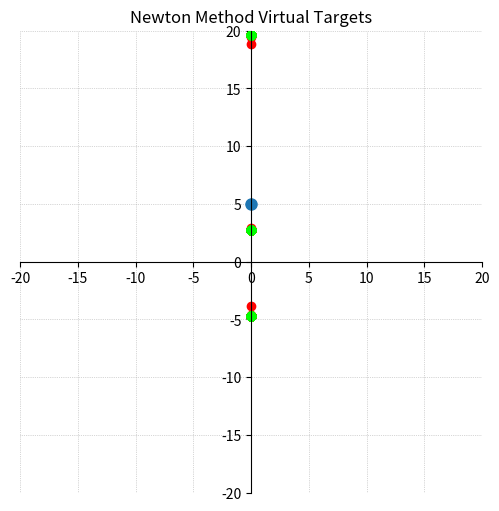

Write the Python code that produced this figure.
import numpy as np
import matplotlib as mpl
import matplotlib.pyplot as plt

class LookupTable:
    def __init__(self, data: dict):
        """
        Initialize with a dictionary of key to values.
        """
        self.keys = sorted(data.keys())
        self.values = [data[k] for k in self.keys]
    
    def get(self, key: float) -> float:
        """
        Get value at key using linear interpolation.
        Returns boundary values if key is outside range.
        """
        if key <= self.keys[0]:
            return self.values[0]
        if key >= self.keys[-1]:
            return self.values[-1]
        
        # Find the two points to interpolate between
        for i in range(len(self.keys) - 1):
            if self.keys[i] <= key <= self.keys[i + 1]:
                x0, x1 = self.keys[i], self.keys[i + 1]
                y0, y1 = self.values[i], self.values[i + 1]
                # Linear interpolation
                return y0 + (key - x0) * (y1 - y0) / (x1 - x0)
        
        return self.values[-1]

def TOF(v: np.ndarray, g: np.ndarray, t: float) -> float:
    virtual_goal = g - (v * t)
    distance = np.linalg.norm(virtual_goal)

    return projectile_tof_lookup.get(distance)

def dTOF_dt(v: np.ndarray, g: np.ndarray, t: float) -> float:
    virtual_goal = g - (v * t)
    distance = np.linalg.norm(virtual_goal)

    if distance == 0:
        return 0


    return -np.dot(v, virtual_goal) / (distance * projectile_velocity)


def FPI(max_iter: int):
    print("\nFPI")

    prev_t = 0
    t = 0

    for i in range(max_iter):
        new_t = TOF(v, g, t)
        dT_dt = dTOF_dt(v, g, t)

        print("fpi iteration {}: t = {}, dT/dt = {}".format(i + 1, t, abs(dT_dt)))

        prev_t = t
        t = new_t

        if abs(t - prev_t) < 0.01:
            print("t has been found - converged after {} iterations.".format(i + 1))
            break

    axs = plt.subplots(1, 1, figsize=(6, 4))[1]

    axs.plot(t_values, tof_values, label='TOF(t)')
    axs.plot(t_values, t_values, label='y = t')
    axs.plot(t_values, dE_dt_values, label="TOF'(t)", linewidth=2, linestyle='dashed')
    axs.plot(t, TOF(v, g, t), 'ro', markersize=8, label='Fixed-Point Solution')
    axs.set_xlabel('t')
    axs.set_ylabel('TOF / TOF\'')
    axs.set_title('Fixed-Point Method ({} iterations)'.format(i + 1))
    plt.gcf().canvas.manager.set_window_title('Fixed-Point Method')
    axs.grid(True)
    axs.legend()


def Newton(max_iter: int):
    print("\nNewton")

    t = np.linalg.norm(g) / (np.dot(g, v) / np.linalg.norm(g) + projectile_velocity)

    # t = abs(t)

    virtual_targets = []
    t_guesses = []

    for i in range(max_iter):
        # print(t)

        virtual_targets.append(g - (v * t))
        t_guesses.append(t)

        E = t - TOF(v, g, t)
        # dT_dt = dTOF_dt(v, g, t)
        # dE_dt = 1 - dT_dt

        virtual_goal = g - (v * t)
        distance = np.linalg.norm(virtual_goal)

        dE_dt = 1 + (virtual_goal[0] * v[0] + virtual_goal[1] * v[1]) / (projectile_velocity * distance)

        # print(1 - dT_dt == dE_dt)

        # print(f"newton iteration {i+1}: t = {t}, dT/dt = {abs(dT_dt)} E={E}")

        # input()

        t = t - (E / dE_dt)

        if abs(E) < 0.1:
            print("t has been found - converged after {} iterations.".format(i + 1))
            break

    _, ax_vec = plt.subplots(figsize=(6, 6))

    ax_vec.set_xlim(-20, 20)
    ax_vec.set_ylim(-20, 20)

    ax_vec.spines['left'].set_position('center')
    ax_vec.spines['bottom'].set_position('center')
    ax_vec.spines['right'].set_color('none')
    ax_vec.spines['top'].set_color('none')

    ax_vec.set_aspect('equal', adjustable='box')
    ax_vec.grid(True, linestyle=':', linewidth=0.5)
    ax_vec.set_title("Newton Method Virtual Targets")

    ax_vec.plot(g[0], g[1], 'o', color='C0', markersize=8)

    n = len(virtual_targets)
    
    # Build red -> yellow -> green gradient
    colors = []
    for i in range(n):
        t = i / max(n - 1, 1)
        if t <= 0.5:
            # Red to yellow
            colors.append((1.0, 2 * t, 0.0))
        else:
            # Yellow to green
            colors.append((2 * (1 - t), 1.0, 0.0))
    
    # Clamp color values to valid range [0, 1]
    colors = [tuple(np.clip(c, 0, 1) for c in color) for color in colors]

    for i, vt in enumerate(virtual_targets):
        ax_vec.plot(vt[0], vt[1], 'o', color=colors[i], markersize=6)

    # axs = plt.subplots(1, 1, figsize=(6, 4))[1]

    # axs.plot(t_values, E_values, label='E(t)')
    # axs.plot(t_values, dE_dt_values, label='E\'(t)')

    # for i, tg in enumerate(t_guesses):
    #     axs.plot(tg, tg - TOF(v, g, tg), 'o', color=colors[i], markersize=6)

    # axs.set_xlabel('t')
    # axs.set_ylabel('E / E\'')
    # axs.set_title('Newton Method ({} iterations)'.format(i + 1))
    # plt.gcf().canvas.manager.set_window_title('Newton Method')
    # axs.grid(True)
    # axs.legend()


v = np.array([0, -2])
g = np.array([0, 5])

projectile_velocity = 2.722

max_iter = 1000

projectile_tof_lookup = LookupTable({
    1.89: 0.955,
    2.665: 1.08,
    3.768: 1.38,
    4.574: 1.53,
    5.252: 1.7
})

# t_values = np.linspace(-20, 20, 100)
# E_values = [t - TOF(v, g, t) for t in t_values]
# dE_dt_values = [1 - dTOF_dt(v, g, t) for t in t_values]

Newton(max_iter)

plt.show()
